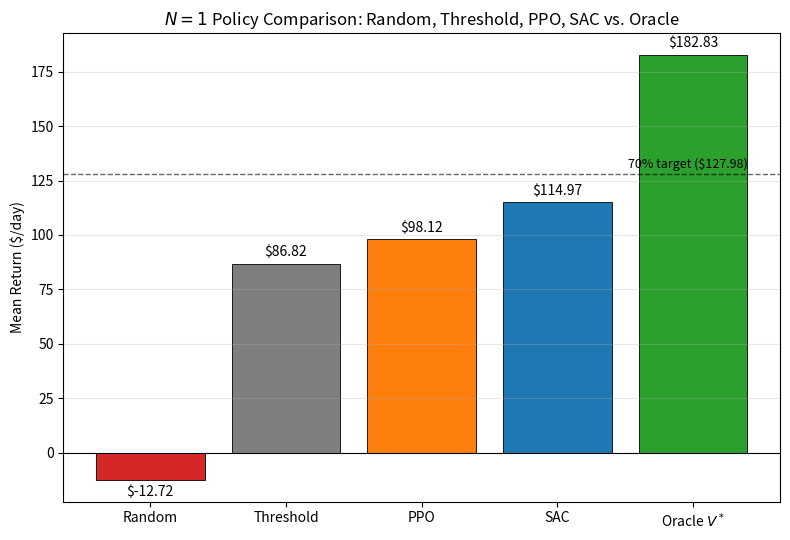

The matplotlib source for this figure: (Note: this script raises an exception after producing the figure.)
"""
Generate the baseline comparison figure: Random, Threshold, PPO, SAC
mean returns at N=1, compared against the perfect-foresight Oracle.
"""
import matplotlib.pyplot as plt
import numpy as np

labels = ['Random', 'Threshold', 'PPO', 'SAC', 'Oracle $V^*$']
values = [-12.72, 86.82, 98.12, 114.97, 182.83]
colors = ['#d62728', '#7f7f7f', '#ff7f0e', '#1f77b4', '#2ca02c']

fig, ax = plt.subplots(figsize=(8, 5.5))
bars = ax.bar(labels, values, color=colors, edgecolor='black', linewidth=0.6)

# annotate each bar with its value
for bar, val in zip(bars, values):
    height = bar.get_height()
    va = 'bottom' if height >= 0 else 'top'
    offset = 3 if height >= 0 else -3
    ax.annotate(f'${val:.2f}', xy=(bar.get_x() + bar.get_width()/2, height),
                xytext=(0, offset), textcoords='offset points',
                ha='center', va=va, fontsize=10)

# 70% target reference line
target = 127.98
ax.axhline(target, color='black', linestyle='--', linewidth=1, alpha=0.6)
ax.text(4.4, target + 3, '70% target ($127.98)', ha='right', fontsize=9, style='italic')

ax.axhline(0, color='black', linewidth=0.8)
ax.set_ylabel('Mean Return ($/day)')
ax.set_title('$N=1$ Policy Comparison: Random, Threshold, PPO, SAC vs. Oracle')
ax.grid(axis='y', alpha=0.3)

plt.tight_layout()
plt.savefig('plotting/fig_baseline_comparison.png', dpi=150)
print("Saved: plotting/fig_baseline_comparison.png")
